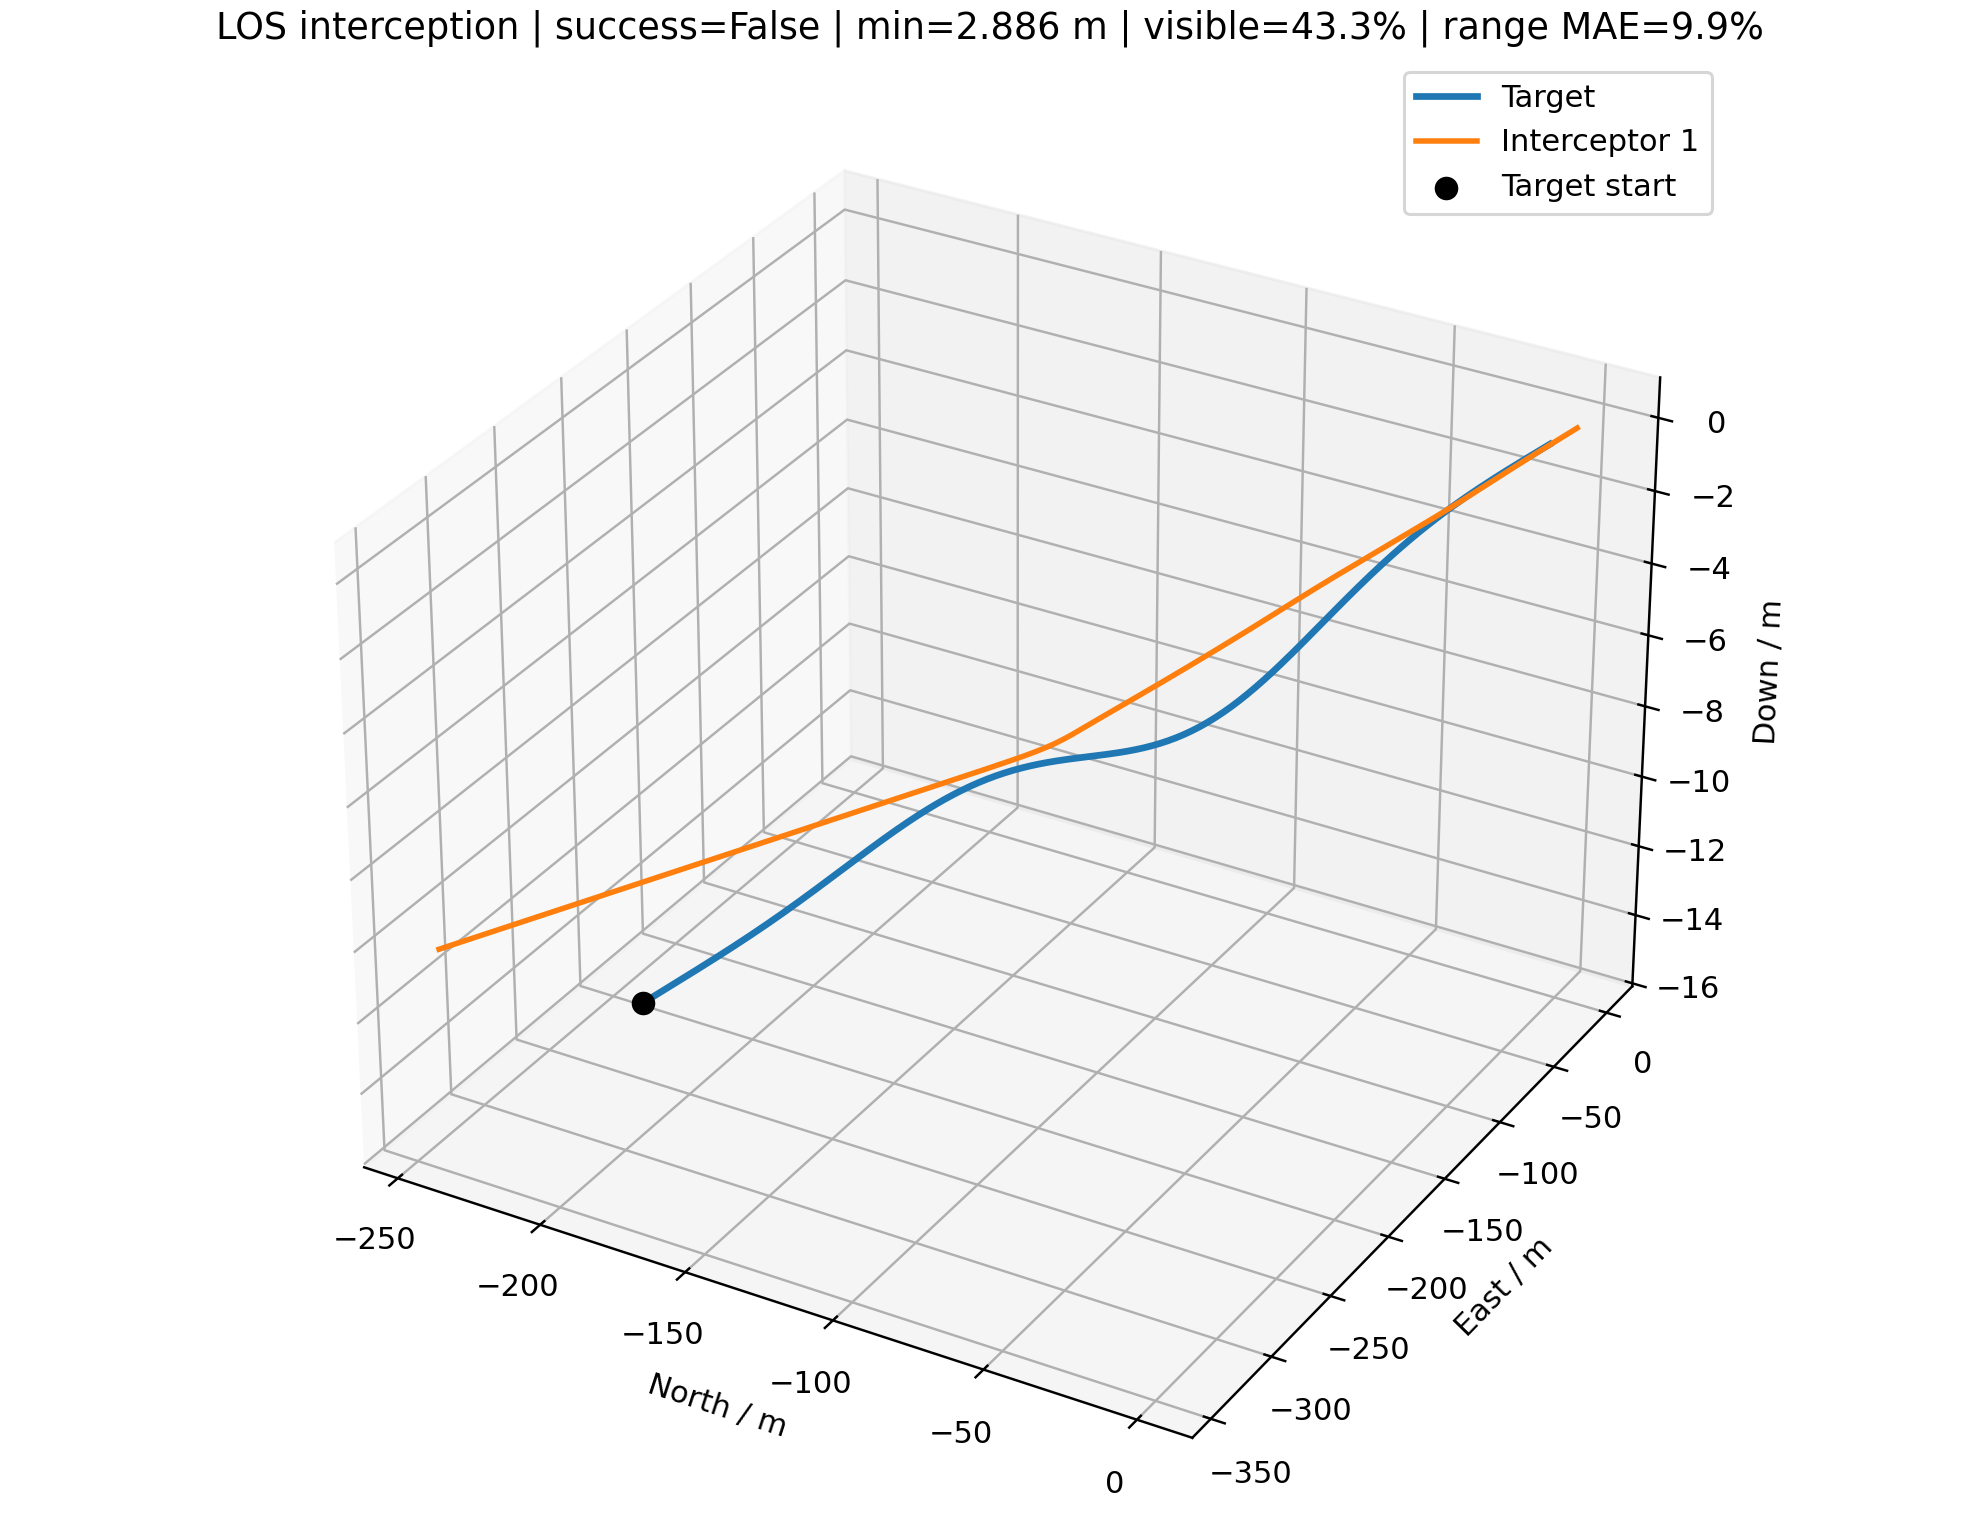

The table this chart was drawn from, first rows:
time_s, interceptor_id, interceptor_north_m, interceptor_east_m, interceptor_down_m, target_north_m, target_east_m, target_down_m, distance_m, target_visible, range_error_fraction, desired_velocity_north_mps, desired_velocity_east_mps, desired_velocity_down_mps, command_action_north, command_action_east, command_action_down, actual_acceleration_north_mps2, actual_acceleration_east_mps2, actual_acceleration_down_mps2
0.000000000000000000e+00, 0.000000000000000000e+00, 0.000000000000000000e+00, 0.000000000000000000e+00, 0.000000000000000000e+00, -2.281815138299080559e+02, -2.235871540567434295e+02, -1.499440903360954813e+01, 3.198169023287694017e+02, 1.000000000000000000e+00, nan, -1.214243568862196909e+01, -1.189795173749160462e+01, -7.979114711072279320e-01, 0.000000000000000000e+00, 0.000000000000000000e+00, 0.000000000000000000e+00, 0.000000000000000000e+00, 0.000000000000000000e+00, 0.000000000000000000e+00
1.000000000000000056e-01, 0.000000000000000000e+00, -1.214243568862197087e+00, -1.189795173749160551e+00, -7.979114711072279875e-02, -2.271520945671132381e+02, -2.225784618124143890e+02, -1.492676317906881422e+01, 3.166722071926610624e+02, 1.000000000000000000e+00, 2.466296819558171372e-01, -1.214243568862196909e+01, -1.189795173749160462e+01, -7.979114711072279320e-01, 0.000000000000000000e+00, 0.000000000000000000e+00, 0.000000000000000000e+00, 0.000000000000000000e+00, 0.000000000000000000e+00, 0.000000000000000000e+00
2.000000000000000111e-01, 0.000000000000000000e+00, -2.428487137724394174e+00, -2.379590347498321101e+00, -1.595822942214455975e-01, -2.261226744174729504e+02, -2.215697705102894872e+02, -1.485911677080284399e+01, 3.135275120565534621e+02, 1.000000000000000000e+00, 2.589684232432498678e-01, -1.229252867647301350e+01, -1.203013378997206217e+01, -8.525832104913441123e-01, -7.746771988462305449e-03, -6.822332183494724152e-03, -4.232671078961756754e-03, 0.000000000000000000e+00, 0.000000000000000000e+00, 0.000000000000000000e+00
3.000000000000000444e-01, 0.000000000000000000e+00, -3.642822150104501056e+00, -3.569466052603785577e+00, -2.394067498581102515e-01, -2.250932480681792640e+02, -2.205610857947164618e+02, -1.479146649387544876e+01, 3.103826938158694588e+02, 1.000000000000000000e+00, -4.633460798335320430e-02, -1.242215665479896103e+01, -1.218243804872777680e+01, -8.695618902081294621e-01, -2.047047244882422082e-02, -1.999647247709297748e-02, -8.843563359982880775e-03, -9.144351790970743979e-03, -8.053135630382814852e-03, -3.330852594184996809e-03
4.000000000000000222e-01, 0.000000000000000000e+00, -4.857454260880546215e+00, -4.759626642410925257e+00, -3.193210015578092920e-01, -2.240638049351490793e+02, -2.195524189099801617e+02, -1.472380575553709647e+01, 3.072374602275203870e+02, 1.000000000000000000e+00, -3.670465621619534158e-02, -1.257091963963906878e+01, -1.231611517594654259e+01, -9.122849851884884398e-01, -3.801062979303030526e-02, -3.711443618496330227e-02, -1.571635281365367162e-02, -2.970983959385062323e-02, -2.848847016756017592e-02, -8.979606303440544612e-03
5.000000000000000000e-01, 0.000000000000000000e+00, -6.072715251465536923e+00, -5.950398125305739860e+00, -3.994133953823264527e-01, -2.230343292303419673e+02, -2.185437866288035309e+02, -1.465612474934299314e+01, 3.040913425179156206e+02, 1.000000000000000000e+00, 2.974970216858872085e-01, -1.272423959605709243e+01, -1.244454021619950446e+01, -9.126604143328633789e-01, -5.943090222846331150e-02, -5.692730270060925718e-02, -2.102843237762646103e-02, -6.288798089452760087e-02, -6.108930876743919047e-02, -1.781421248180913020e-02
6.000000000000000888e-01, 0.000000000000000000e+00, -7.289059204072702691e+00, -7.142212108035173479e+00, -4.797793187356301781e-01, -2.220048000509587212e+02, -2.175352111585822001e+02, -1.458841054340795473e+01, 3.009437105040482265e+02, 1.000000000000000000e+00, 3.108734893035369762e-01, -1.286862501618709764e+01, -1.258293403995577719e+01, -9.052940696946571997e-01, -8.324062892781410039e-02, -7.918521875838500923e-02, -2.445726657403584497e-02, -1.082962022175026351e-01, -1.042499834619474985e-01, -2.735295287865708788e-02
7.000000000000000666e-01, 0.000000000000000000e+00, -8.507042585410101054e+00, -8.335593107550611336e+00, -5.605036098253620702e-01, -2.209751914905207286e+02, -2.165267200259793867e+02, -1.452064719229973022e+01, 2.977937965028366420e+02, 1.000000000000000000e+00, -2.052793851391523372e-01, -1.301509960644220065e+01, -1.271911478165444542e+01, -9.089551725337797761e-01, -1.087847269947100209e-01, -1.030103513362811002e-01, -2.719932109809908294e-02, -1.639428730233521425e-01, -1.567016786003238016e-01, -3.583677364281674660e-02
8.000000000000000444e-01, 0.000000000000000000e+00, -9.727304434179718129e+00, -9.531140493240535250e+00, -6.416593039132640897e-01, -2.199454727717279070e+02, -2.155183459405504607e+02, -1.445281587193681183e+01, 2.946407221565485770e+02, 1.000000000000000000e+00, 3.869018825757963853e-03, -1.316963484370995907e+01, -1.284607485586125009e+01, -9.306079682904613293e-01, -1.358083802289569153e-01, -1.273094059431179870e-01, -3.073374150231015373e-02, -2.278467432218877486e-01, -2.166386174487005545e-01, -4.314029981701654470e-02
9.000000000000000222e-01, 0.000000000000000000e+00, -1.095055133631735877e+01, -1.072950462900512747e+01, -7.233185128461178115e-01, -2.189156084008834853e+02, -2.145101266381026335e+02, -1.438489503672452230e+01, 2.914835253310222924e+02, 1.000000000000000000e+00, -1.883439342312156484e-01, -1.331464071972438923e+01, -1.298381844344806879e+01, -9.558318742995337569e-01, -1.631626438207308405e-01, -1.522247690722398905e-01, -3.510518775197823960e-02, -2.985053368022971276e-01, -2.816750074668387116e-01, -5.035148449516871350e-02
1.000000000000000000e+00, 0.000000000000000000e+00, -1.217753474977829420e+01, -1.193137408343462091e+01, -8.055593752713638978e-01, -2.178855583435614562e+02, -2.135021047045207183e+02, -1.431686059803493194e+01, 2.883211849218006364e+02, 1.000000000000000000e+00, 3.673534318766182860e-01, -1.346118329357502219e+01, -1.311992602607751479e+01, -9.857769588065793398e-01, -1.904890095714276976e-01, -1.772000010914994428e-01, -4.043819393675765483e-02, -3.736511323294957054e-01, -3.505318664901754810e-01, -5.816534923923515066e-02
1.100000000000000089e+00, 0.000000000000000000e+00, -1.340903301946501358e+01, -1.313746130413229274e+01, -8.884712521628890247e-01, -2.168552782210767589e+02, -2.124943273808090396e+02, -1.424868612301270332e+01, 2.851526434735326916e+02, 1.000000000000000000e+00, 3.822879914991068606e-01, -1.358698277114960717e+01, -1.324526508460999885e+01, -1.000227100972856720e+00, -2.163351807830205809e-01, -2.013106696495677028e-01, -4.525995483603571096e-02, -4.514856225783721033e-01, -4.217766268177656208e-01, -6.710144662790626380e-02
1.200000000000000178e+00, 0.000000000000000000e+00, -1.464582332570277501e+01, -1.434848301667851089e+01, -9.721462879927386114e-01, -2.158247195271998180e+02, -2.114868463501110227e+02, -1.418034305257083894e+01, 2.819768413122059769e+02, 1.000000000000000000e+00, -1.614514301631926330e-01, -1.366904830860571884e+01, -1.335910023452806428e+01, -9.793624469243533692e-01, -2.383696005632272019e-01, -2.237865458845052224e-01, -4.688031264151089339e-02, -5.292036551041588988e-01, -4.934491848546187498e-01, -7.631589383243800317e-02
1.300000000000000044e+00, 0.000000000000000000e+00, -1.588863714824540807e+01, -1.556513924415820505e+01, -1.056653122430666114e+00, -2.147938298644396014e+02, -2.104797175074740210e+02, -1.411180093732818719e+01, 2.787927642416521508e+02, 1.000000000000000000e+00, -1.520496575207792578e-01, -1.373836133568696383e+01, -1.344226733270990337e+01, -9.414350565764201262e-01, -2.563761008532394192e-01, -2.430364451513437329e-01, -4.461508484506007677e-02, -6.023516304871906479e-01, -5.634514933476273413e-01, -8.317986080778946856e-02
1.400000000000000133e+00, 0.000000000000000000e+00, -1.713813070216426837e+01, -1.678808179938984679e+01, -1.142015561587116146e+00, -2.137625531991009495e+02, -2.094730007131283571e+02, -1.404302769013477459e+01, 2.755994876863684908e+02, 1.000000000000000000e+00, -1.424103486192846990e-01, -1.379435801564479291e+01, -1.350498463726082932e+01, -9.133123444565964810e-01, -2.701808159133201603e-01, -2.583571687813280282e-01, -4.002969479614248982e-02, -6.679731376228905670e-01, -6.286327751946627629e-01, -8.556047185225491847e-02
1.500000000000000000e+00, 0.000000000000000000e+00, -1.839486495398332977e+01, -1.801788687388281218e+01, -1.228211960390011681e+00, -2.127308301342063999e+02, -2.084667595300471987e+02, -1.397398985373214408e+01, 2.723962101657054973e+02, 1.000000000000000000e+00, -1.325214870543094392e-01, -1.385224078934626135e+01, -1.353921137778547745e+01, -8.886658767592576780e-01, -2.804718313133511276e-01, -2.688109384445266925e-01, -3.388805983312848796e-02, -7.240697900198790338e-01, -6.862519261325052966e-01, -8.339596464455800717e-02
1.600000000000000089e+00, 0.000000000000000000e+00, -1.965930162306965912e+01, -1.925502734258899551e+01, -1.315180859538362723e+00, -2.116985981992598340e+02, -2.074610609465505604e+02, -1.390465288200418570e+01, 2.691822752712702140e+02, 1.000000000000000000e+00, 9.703666171228375603e-02, -1.388071238829682486e+01, -1.358286314386124971e+01, -8.526040553267490996e-01, -2.862188387775003728e-01, -2.756633852189807610e-01, -2.566740411032973970e-02, -7.702417267269066059e-01, -7.335394213216013259e-01, -7.725003454555497140e-02
1.700000000000000178e+00, 0.000000000000000000e+00, -2.093178859451263563e+01, -2.049987090549627666e+01, -1.402820290562114769e+00, -2.106657921557204531e+02, -2.064559750847119801e+02, -1.383498143318976936e+01, 2.659571834328826867e+02, 1.000000000000000000e+00, 4.800913639127535326e-01, -1.390778567553935652e+01, -1.361186436008323142e+01, -8.307178836433268820e-01, -2.881164901177539206e-01, -2.787108922102186637e-01, -1.697266193255397848e-02, -8.050302356646661384e-01, -7.703094201098978910e-01, -6.705318754010054783e-02
1.800000000000000044e+00, 0.000000000000000000e+00, -2.221255927131365127e+01, -2.175267655693784263e+01, -1.490999984168482673e+00, -2.096323443169524410e+02, -2.054515748953234890e+02, -1.376493967335213497e+01, 2.627205943065440579e+02, 1.000000000000000000e+00, 1.234599582417974517e-01, -1.395026364657315199e+01, -1.361245101146702297e+01, -8.107830889807661201e-01, -2.876317897039642468e-01, -2.771387623554840141e-01, -8.138719636576198860e-03, -8.283705358039392674e-01, -7.962088534286866359e-01, -5.402625826157714251e-02
1.900000000000000133e+00, 0.000000000000000000e+00, -2.350174949810655889e+01, -2.301358282737056271e+01, -1.579571410328426406e+00, -2.085981848813176214e+02, -2.044479358401729030e+02, -1.369449158833169022e+01, 2.594723224848168570e+02, 1.000000000000000000e+00, -9.021799190017476544e-02, -1.398150750990965996e+01, -1.361481026601299327e+01, -7.815911200018609284e-01, -2.845914175432977533e-01, -2.719266702063168339e-01, 1.419465589433580900e-03, -8.419549991891510654e-01, -8.100618991153494264e-01, -3.917325535757443938e-02
2.000000000000000000e+00, 0.000000000000000000e+00, -2.479940578002989682e+01, -2.428261221581004747e+01, -1.668369263968740634e+00, -2.075632422769895413e+02, -2.034451355623912150e+02, -1.362360130234890931e+01, 2.562123285013684608e+02, 1.000000000000000000e+00, -7.888957576309141295e-02, -1.399818796319061498e+01, -1.362454299165377059e+01, -7.754181423478150315e-01, -2.787389090527254143e-01, -2.641888407127263583e-01, 9.644576235646339438e-03, -8.466055130431691111e-01, -8.123118006763609955e-01, -2.264274803705098107e-02
2.100000000000000089e+00, 0.000000000000000000e+00, -2.610548724039638202e+01, -2.555968703063909331e+01, -1.757228555917125234e+00, -2.065274435169842491e+02, -2.024432535456343203e+02, -1.355223340137262156e+01, 2.529407055992373330e+02, 1.000000000000000000e+00, -2.226941986913528737e-01, -1.401540438591074356e+01, -1.362776791610920313e+01, -7.734547625854374386e-01, -2.706999668905097911e-01, -2.541364644238898740e-01, 1.637760270557751807e-02, -8.425178443146141838e-01, -8.045426389561523006e-01, -6.143830807037509167e-03
2.200000000000000178e+00, 0.000000000000000000e+00, -2.741987419392383174e+01, -2.684464149045386350e+01, -1.845996230392394244e+00, -2.054907145628308740e+02, -2.014423707628777152e+02, -1.348035325932642081e+01, 2.496576646535253303e+02, 1.000000000000000000e+00, -2.126952775565446041e-01, -1.401642446806778075e+01, -1.364301209326356634e+01, -7.805419567161759886e-01, -2.601433820539383324e-01, -2.429419678697128104e-01, 2.112016573534233888e-02, -8.305493160964714239e-01, -7.879644985725133832e-01, 9.161747311549089945e-03
2.300000000000000266e+00, 0.000000000000000000e+00, -2.874236943704494607e+01, -2.813724290301490427e+01, -1.934542133307680434e+00, -2.044529806952412514e+02, -2.004425693156229897e+02, -1.340792736517247263e+01, 2.463635179720471058e+02, 1.000000000000000000e+00, -4.287906390148998881e-02, -1.402304522753773419e+01, -1.364890891746895107e+01, -8.075649801006715700e-01, -2.479768970777503079e-01, -2.304611058285609138e-01, 2.265063247601051266e-02, -8.108289593665318762e-01, -7.646952746267524637e-01, 2.217715599828430639e-02
2.400000000000000355e+00, 0.000000000000000000e+00, -3.007270974558543841e+01, -2.943720280824809521e+01, -2.022775278384036035e+00, -2.034141668900855962e+02, -1.994439320643421070e+02, -1.333492364888804538e+01, 2.430586625859891967e+02, 1.000000000000000000e+00, -3.015242661280070902e-02, -1.403056715512041563e+01, -1.365106860060009986e+01, -8.499400219680569579e-01, -2.347049157119067697e-01, -2.169056355097210842e-01, 2.039020211075556754e-02, -7.845065419377624805e-01, -7.358492672152801006e-01, 3.127578389304427886e-02
2.500000000000000000e+00, 0.000000000000000000e+00, -3.141057880248065715e+01, -3.074418623641547654e+01, -2.110658267854558012e+00, -2.023741981979389095e+02, -1.984465422510216399e+02, -1.326131180433584511e+01, 2.397435639259904292e+02, 1.000000000000000000e+00, -1.808659488806593219e-01, -1.402830940925678860e+01, -1.366108071998782236e+01, -8.917266538775525664e-01, -2.202030714230852892e-01, -2.030674317304630438e-01, 1.515253132074534728e-02, -7.528748354724856817e-01, -7.023522934190076228e-01, 3.501556058336802169e-02
2.600000000000000089e+00, 0.000000000000000000e+00, -3.275561357079953950e+01, -3.205782667083354198e+01, -2.198209636084422769e+00, -2.013330001254332444e+02, -1.974504831147120854e+02, -1.318706360702523206e+01, 2.364187407435119042e+02, 1.000000000000000000e+00, -1.696028010165122613e-01, -1.401285544071411593e+01, -1.368283471008489194e+01, -9.070514892993541967e-01, -2.042255715010791450e-01, -1.897879582876490223e-01, 9.615895139465951980e-03, -7.165711423664468116e-01, -6.657006250686172688e-01, 3.316212406575255039e-02
2.700000000000000178e+00, 0.000000000000000000e+00, -3.410740525782217958e+01, -3.337774505592680896e+01, -2.285484194666080437e+00, -2.002904990166334755e+02, -1.964558375010383315e+02, -1.311215322476791201e+01, 2.330847520733039460e+02, 1.000000000000000000e+00, 1.041138466067992319e-02, -1.398582261066979981e+01, -1.371491632078004663e+01, -9.225065521956188341e-01, -1.866885830917730527e-01, -1.776658363137158247e-01, 3.850691556695336366e-03, -6.756918703755764311e-01, -6.277950675197633279e-01, 2.768096482066941671e-02
2.800000000000000266e+00, 0.000000000000000000e+00, -3.546549891021268053e+01, -3.470356839236692537e+01, -2.372560557127867398e+00, -1.992466224326486497e+02, -1.954626874666857930e+02, -1.303655751924920558e+01, 2.297421851098108618e+02, 1.000000000000000000e+00, -1.460147459401658354e-01, -1.397739990588169334e+01, -1.372716106865216190e+01, -9.216524217023014387e-01, -1.691085818274473962e-01, -1.656168601064861301e-01, -7.874322304112679922e-04, -6.301965367862710776e-01, -5.904951346849823812e-01, 1.981961198708891495e-02
2.900000000000000355e+00, 0.000000000000000000e+00, -3.682941106907909301e+01, -3.603492821754361586e+01, -2.459522904175121205e+00, -1.982012995276998311e+02, -1.944711138799412424e+02, -1.296025633656488374e+01, 2.263916445334707532e+02, 1.000000000000000000e+00, -1.336604799492235873e-01, -1.396159399604828266e+01, -1.374603441091548284e+01, -9.171451292051281401e-01, -1.513488273944034734e-01, -1.541594892254729010e-01, -4.204096210795038591e-03, -5.818506475913274301e-01, -5.536488736572752201e-01, 1.140154145333559417e-02
3.000000000000000000e+00, 0.000000000000000000e+00, -3.819863886421492793e+01, -3.737146580386192340e+01, -2.546449181037031995e+00, -1.971544614198865872e+02, -1.934811960184371458e+02, -1.288323278481424161e+01, 2.230337429343124143e+02, 1.000000000000000000e+00, -1.209119308433435069e-01, -1.395340310774594705e+01, -1.375658075119276091e+01, -9.118163998291221040e-01, -1.340916446721062694e-01, -1.429232533901037827e-01, -6.540718447834837843e-03, -5.315636269422181481e-01, -5.177761141622562180e-01, 3.607018534300292407e-03
3.100000000000000089e+00, 0.000000000000000000e+00, -3.957267358425306725e+01, -3.871283093860799340e+01, -2.633405051669083896e+00, -1.961060415549295328e+02, -1.924930111653228550e+02, -1.280547349689281944e+01, 2.196690922621077675e+02, 1.000000000000000000e+00, -1.077524649542334068e-01, -1.396349120949003897e+01, -1.374808065016157954e+01, -9.009128265767005761e-01, -1.184288486151577890e-01, -1.310613414713669711e-01, -7.544255461610969646e-03, -4.806924902300486191e-01, -4.827548427756618299e-01, -2.959377014145112179e-03
3.200000000000000178e+00, 0.000000000000000000e+00, -4.095102179525144948e+01, -4.005867118807371696e+01, -2.720438240494452042e+00, -1.950559760612148352e+02, -1.915066342051620154e+02, -1.272696887669340349e+01, 2.162982965414041132e+02, 1.000000000000000000e+00, 8.700259229277240713e-02, -1.396271955271250498e+01, -1.375024072350111126e+01, -8.847365938972848731e-01, -1.037098177535805688e-01, -1.194431135298361091e-01, -7.050539957507033495e-03, -4.313490960249355965e-01, -4.475114719659389895e-01, -7.731819331606698716e-03
3.300000000000000266e+00, 0.000000000000000000e+00, -4.233321046977480506e+01, -4.140863564791511919e+01, -2.807573808600734910e+00, -1.940042040945289159e+02, -1.905221372209331037e+02, -1.264771332700164308e+01, 2.129219458022780600e+02, 1.000000000000000000e+00, 1.038446737771847594e-01, -1.396145923896493457e+01, -1.375259188061051319e+01, -8.842214006267865578e-01, -8.995524764310441901e-02, -1.082064314365541319e-01, -6.566288281140539654e-03, -3.840463524969253140e-01, -4.124210375678335483e-01, -1.023792809147832349e-02
3.400000000000000355e+00, 0.000000000000000000e+00, -4.371879034213192483e+01, -4.276237884519224508e+01, -2.894823145542174458e+00, -1.929506681709466989e+02, -1.895395890935862724e+02, -1.256770545746304180e+01, 2.095406105289278855e+02, 1.000000000000000000e+00, 1.212470017743776385e-01, -1.395771062681854779e+01, -1.375722693608990177e+01, -8.785170123966253852e-01, -7.706751576341935861e-02, -9.756588952680873839e-02, -5.668258764345529381e-03, -3.391197833767476411e-01, -3.778737435719601856e-01, -1.137688351564891849e-02
3.500000000000000000e+00, 0.000000000000000000e+00, -4.510733679108592753e+01, -4.411956563816473675e+01, -2.982186092490987761e+00, -1.918953144864246667e+02, -1.885590551056818072e+02, -1.248694827110102601e+01, 2.061548374828884960e+02, 1.000000000000000000e+00, 1.392348037494857138e-01, -1.394788174935317748e+01, -1.376781611203354494e+01, -8.754123388470875788e-01, -6.477293670484159105e-02, -8.787524244397411366e-02, -4.640430177786271024e-03, -2.966576596881606021e-01, -3.443595695367740461e-01, -1.136100073739056138e-02
3.600000000000000089e+00, 0.000000000000000000e+00, -4.649844714464053652e+01, -4.547987836391628491e+01, -3.069654464732537669e+00, -1.908380932217500572e+02, -1.875805965507040014e+02, -1.240544932798106359e+01, 2.027651464246130217e+02, 1.000000000000000000e+00, 1.578349664664486784e-01, -1.394166133829034138e+01, -1.377461672535413584e+01, -8.776671707630696595e-01, -5.334571024629671671e-02, -7.890181175411598025e-02, -3.926568382320780141e-03, -2.563904600606540796e-01, -3.125932779055666799e-01, -1.054252927365151478e-02
3.700000000000000178e+00, 0.000000000000000000e+00, -4.789174228198652372e+01, -4.684301842705308161e+01, -3.157217680331861231e+00, -1.897789588316083211e+02, -1.866042703497030857e+02, -1.232322088474296606e+01, 1.993720275613632111e+02, 1.000000000000000000e+00, -1.592312898799890242e-01, -1.393134033424187379e+01, -1.378542779952073261e+01, -9.048079446886833077e-01, -4.259016585239999014e-02, -7.085789811187608034e-02, -5.390223563028865260e-03, -2.184783791379282525e-01, -2.827337385249079071e-01, -9.484335777357582806e-03
3.800000000000000266e+00, 0.000000000000000000e+00, -4.928686529542064676e+01, -4.820870976931210805e+01, -3.244880839089731239e+00, -1.887178703166525793e+02, -1.856301286769694912e+02, -1.224028000886189638e+01, 1.959759391916471714e+02, 1.000000000000000000e+00, -2.509016362420291024e-03, -1.392453873967963318e+01, -1.379260416223473484e+01, -9.389099145480723774e-01, -3.273505198260626831e-02, -6.350440865488847508e-02, -9.096857056281257292e-03, -1.827876088134945121e-01, -2.551279122232195662e-01, -9.994315854669599125e-03
3.900000000000000355e+00, 0.000000000000000000e+00, -5.068348337892361855e+01, -4.957669815171362160e+01, -3.332676203124381065e+00, -1.876547914775881907e+02, -1.846582185964825840e+02, -1.215664866664740806e+01, 1.925773062901411379e+02, 1.000000000000000000e+00, -1.302808592067360438e-01, -1.390801940606127118e+01, -1.380944124895717273e+01, -9.570440483112087060e-01, -2.326384229096626136e-02, -5.732972486442094312e-02, -1.331015006978671783e-02, -1.495070068845498201e-01, -2.297040142481910907e-01, -1.322052767795610720e-02
4.000000000000000000e+00, 0.000000000000000000e+00, -5.208128287652212407e+01, -5.094675648405877411e+01, -3.420656496432115112e+00, -1.865896911504235334e+02, -1.836885817109026107e+02, -1.207235378414799420e+01, 1.891765205486420314e+02, 1.000000000000000000e+00, 2.389643018285432241e-01, -1.389036239844497089e+01, -1.382733174271497312e+01, -9.820544587878532461e-01, -1.420467020648567315e-02, -5.225868625364987058e-02, -1.842541212944669160e-02, -1.181414095536747338e-01, -2.069949943643753232e-01, -1.849292730842949650e-02
4.100000000000000533e+00, 0.000000000000000000e+00, -5.347996661105784710e+01, -5.231868717023295545e+01, -3.508893951708954795e+00, -1.855225434221803198e+02, -1.827212538248847693e+02, -1.198742728029481341e+01, 1.857739406064424941e+02, 1.000000000000000000e+00, 5.091629971305966507e-02, -1.388527749964359614e+01, -1.383261283771370564e+01, -9.846114285147318235e-01, -6.277167208871717828e-03, -4.751356498208404028e-02, -2.246397038620185152e-02, -8.842369372140733430e-02, -1.872353829025616700e-01, -2.571619691059198048e-02
4.200000000000000178e+00, 0.000000000000000000e+00, -5.487926075859165564e+01, -5.369231435034231481e+01, -3.597464161276731520e+00, -1.844533278265045624e+02, -1.817562646244898019e+02, -1.190190607179108362e+01, 1.823698932712973999e+02, 1.000000000000000000e+00, -8.281908069229682035e-02, -1.388408242819053839e+01, -1.383395497883957681e+01, -9.885039741864471985e-01, 4.148422785878857350e-04, -4.292095215024608473e-02, -2.571146844643183021e-02, -6.104129980871776662e-02, -1.696493935180428680e-01, -3.327542909366890123e-02
4.299999999999999822e+00, 0.000000000000000000e+00, -5.627892024349235811e+01, -5.506747714839919183e+01, -3.686438530014660930e+00, -1.833820295187674674e+02, -1.807936373744425111e+02, -1.181583204943146725e+01, 1.789646747031960388e+02, 1.000000000000000000e+00, -6.580762994867739302e-02, -1.388185706589957924e+01, -1.383629818399168521e+01, -9.859479714168389863e-01, 6.056495846929076630e-03, -3.858954791094110215e-02, -2.778511998482834089e-02, -3.653373668966038157e-02, -1.535617947515355575e-01, -4.041591701527789959e-02
4.400000000000000355e+00, 0.000000000000000000e+00, -5.767872982534446180e+01, -5.644402685994159441e+01, -3.775876685537296495e+00, -1.823086394303946349e+02, -1.798333886349506940e+02, -1.172925202571669878e+01, 1.755585519042260216e+02, 1.000000000000000000e+00, -1.671281879749779709e-01, -1.389899965958399086e+01, -1.381908986282529916e+01, -9.805503208142256621e-01, 9.753998919412155619e-03, -3.353549042120307355e-02, -2.866929787462242640e-02, -1.500969514011427433e-02, -1.386913485528220302e-01, -4.637867847063902038e-02
4.500000000000000000e+00, 0.000000000000000000e+00, -5.907851530861392320e+01, -5.782181363265410567e+01, -3.865821751758850677e+00, -1.812331544023087986e+02, -1.788755279997383809e+02, -1.164221765381102891e+01, 1.721517642878048662e+02, 1.000000000000000000e+00, -2.979927378848512554e-02, -1.391325547541663710e+01, -1.380476937133057547e+01, -9.839871959039054872e-01, 1.197529940353471954e-02, -2.814443105987656998e-02, -2.926491577745382947e-02, 2.409858264535342381e-03, -1.237061170109101521e-01, -5.069106989185616363e-02
4.600000000000000533e+00, 0.000000000000000000e+00, -6.047814481795947472e+01, -5.920068294001588782e+01, -3.956304571803126002e+00, -1.801555772975136733e+02, -1.779200578568727735e+02, -1.155478531807166753e+01, 1.687445250525150868e+02, 1.000000000000000000e+00, -1.343857744070517946e-01, -1.393816359874042021e+01, -1.377953709980233121e+01, -9.793076317845248457e-01, 1.240722520156001263e-02, -2.200506653195432802e-02, -2.897404402123208642e-02, 1.559739239116006426e-02, -1.082534649267942739e-01, -5.377538227208693289e-02
4.700000000000000178e+00, 0.000000000000000000e+00, -6.187753326845660951e+01, -6.058046858740299001e+01, -4.047341563987989055e+00, -1.790759170929823085e+02, -1.769669731738715655e+02, -1.146701599655832204e+01, 1.653370230457239813e+02, 1.000000000000000000e+00, 9.114097098373852290e-03, -1.395690415846134869e+01, -1.376056005294092444e+01, -9.707308790906025164e-01, 1.169584696350255658e-02, -1.568552921312591636e-02, -2.766717549112138880e-02, 2.410588484137094270e-02, -9.163400253214999680e-02, -5.541721405877055029e-02
4.800000000000000711e+00, 0.000000000000000000e+00, -6.327663745065571987e+01, -6.196099517635511944e+01, -4.138932402272638811e+00, -1.779941889511418651e+02, -1.760162613084691259e+02, -1.137897509610526647e+01, 1.619294246668670212e+02, 1.000000000000000000e+00, -9.895217759164354199e-02, -1.395446954917707849e+01, -1.376312229759163230e+01, -9.515469108633164419e-01, 1.114306482381867240e-02, -1.042316216221714394e-02, -2.473512914179354372e-02, 2.842682980228753570e-02, -7.409415650257467068e-02, -5.538460997871498537e-02
4.900000000000000355e+00, 0.000000000000000000e+00, -6.467543768178555297e+01, -6.334209420492567943e+01, -4.231053815496478521e+00, -1.769104142713637771e+02, -1.750679018462968202e+02, -1.129073226070609870e+01, 1.585218758497690601e+02, 1.000000000000000000e+00, 2.265026307520829896e-01, -1.395044478674385680e+01, -1.376727181356349305e+01, -9.249621882384058136e-01, 1.077356850541318252e-02, -6.156572889063845026e-03, -1.996468107702081482e-02, 3.039510692854208856e-02, -5.724396184338518406e-02, -5.305749391900554252e-02
5.000000000000000000e+00, 0.000000000000000000e+00, -6.607392638520603612e+01, -6.472361310835584902e+01, -4.323654148486061111e+00, -1.758246207219745543e+02, -1.741218664665964866e+02, -1.120236115412080480e+01, 1.551145040133448276e+02, 1.000000000000000000e+00, -6.049014185558787560e-02, -1.394020877600343766e+01, -1.377766784799856836e+01, -9.013738697118307552e-01, 1.085723852416485037e-02, -3.074867790749850806e-03, -1.401248156946742832e-02, 3.115277093450169454e-02, -4.198748596070633887e-02, -4.789197657423957533e-02
5.100000000000000533e+00, 0.000000000000000000e+00, -6.747209797780506335e+01, -6.610542297474763984e+01, -4.416655230634686902e+00, -1.747368422533947978e+02, -1.731781188369388929e+02, -1.111393921776416427e+01, 1.517074196488399593e+02, 1.000000000000000000e+00, -4.000175890450086147e-02, -1.392545131030211891e+01, -1.379257896624261726e+01, -8.760358043021294616e-01, 1.152329083441389936e-02, -1.227732595090317127e-03, -7.044459482460154603e-03, 3.171108214511703799e-02, -2.909629616271379796e-02, -4.007491590436998430e-02
5.200000000000000178e+00, 0.000000000000000000e+00, -6.886994121111908385e+01, -6.748742381135053847e+01, -4.509954815011631979e+00, -1.736471190930921296e+02, -1.722366145377621933e+02, -1.102554740507263809e+01, 1.483007178322089032e+02, 1.000000000000000000e+00, -1.860146121488170934e-02, -1.390905709657779177e+01, -1.380909505643078816e+01, -8.489772324818705140e-01, 1.272449903150063392e-02, -4.914545571292017146e-04, 7.873676901849722964e-04, 3.283592850134823410e-02, -1.909702110948341414e-02, -2.985022283189519426e-02
5.300000000000000711e+00, 0.000000000000000000e+00, -7.026743508345215616e+01, -6.886954627841056720e+01, -4.603429254041132346e+00, -1.725554977230961242e+02, -1.712973010173824946e+02, -1.093726989367232605e+01, 1.448944796625701485e+02, 1.000000000000000000e+00, 3.772346097988599212e-03, -1.389705548220980447e+01, -1.382119227608652778e+01, -8.309008458104750749e-01, 1.410996547370390285e-02, -4.438505220561070309e-04, 8.517369333979391346e-03, 3.493609809443497249e-02, -1.216304571320560128e-02, -1.748546525555716782e-02
5.400000000000000355e+00, 0.000000000000000000e+00, -7.166455050247478198e+01, -7.025174775731916554e+01, -4.696942721304544932e+00, -1.714620308408695450e+02, -1.703601175779607217e+02, -1.084919377678258634e+01, 1.414887733464682356e+02, 1.000000000000000000e+00, 2.718703365925323467e-02, -1.389102253241051343e+01, -1.382729824823798381e+01, -8.236461459322158563e-01, 1.532003116117391754e-02, -6.591476115428156375e-04, 1.523452953632837420e-02, 3.784533104425030076e-02, -7.901184856844370094e-03, -3.902823391185982621e-03
5.500000000000000000e+00, 0.000000000000000000e+00, -7.306125553908474046e+01, -7.163400493996766727e+01, -4.790359973982694086e+00, -1.703667773043603972e+02, -1.694249953927407262e+02, -1.076140873538771991e+01, 1.380836550901588851e+02, 1.000000000000000000e+00, 2.019616368462915368e-01, -1.388723443263711488e+01, -1.383114156734155387e+01, -8.194920658863396046e-01, 1.626261535316640347e-02, -9.844064567819412175e-04, 2.081768245228409267e-02, 4.103824126781914494e-02, -5.570373991330519400e-03, 9.621458526297119868e-03
5.600000000000000533e+00, 0.000000000000000000e+00, -7.445751970096316086e+01, -7.301630752865506224e+01, -4.883555047169354069e+00, -1.692698020620721877e+02, -1.684918575547038984e+02, -1.067400669279246017e+01, 1.346791701398531700e+02, 1.000000000000000000e+00, 7.744161874875588047e-02, -1.388235849931770893e+01, -1.383606335773641050e+01, -8.267143166501467189e-01, 1.703655164805231367e-02, -1.462996953927914569e-03, 2.453221257233170749e-02, 4.408747315268931460e-02, -4.540603889181638736e-03, 2.221794914897695303e-02
5.700000000000000178e+00, 0.000000000000000000e+00, -7.585331535797769220e+01, -7.439865492683057369e+01, -4.976422308212533174e+00, -1.681711760689871085e+02, -1.675606191566195662e+02, -1.058708145324577821e+01, 1.312753536710206959e+02, 1.000000000000000000e+00, -1.164385443700013401e-01, -1.389239463639466798e+01, -1.382598836536670639e+01, -8.443134519206297872e-01, 1.689374784678033051e-02, -1.292286021994064685e-03, 2.589056055603615805e-02, 4.685048638955603695e-02, -4.480948811312418512e-03, 3.278121434804032869e-02
5.800000000000000711e+00, 0.000000000000000000e+00, -7.724862743727344139e+01, -7.578104475758232184e+01, -5.068886998304432900e+00, -1.670709761891582730e+02, -1.666311874023078872e+02, -1.050072832637196818e+01, 1.278722317553170313e+02, 1.000000000000000000e+00, 1.328454527329900881e-01, -1.389139742904752772e+01, -1.382701736046704077e+01, -8.707581348738300253e-01, 1.659219102647928670e-02, -1.189318305032139927e-03, 2.464731165998677517e-02, 4.835777187847650760e-02, -4.243257624273631332e-03, 4.025709512800547396e-02
5.900000000000000355e+00, 0.000000000000000000e+00, -7.864345035630267944e+01, -7.716347436380119973e+01, -5.160913557542497365e+00, -1.659692850857541373e+02, -1.657034617487774142e+02, -1.041504373918868254e+01, 1.244698222915615133e+02, 1.000000000000000000e+00, 1.627313347509855568e-01, -1.389005171191284660e+01, -1.382839008316506657e+01, -8.813286826469450830e-01, 1.617720534350293449e-02, -1.158076720312543407e-03, 2.254903020758431548e-02, 4.891602665101769942e-02, -3.977546712799403042e-03, 4.381308538352762794e-02
... 157 more rows
